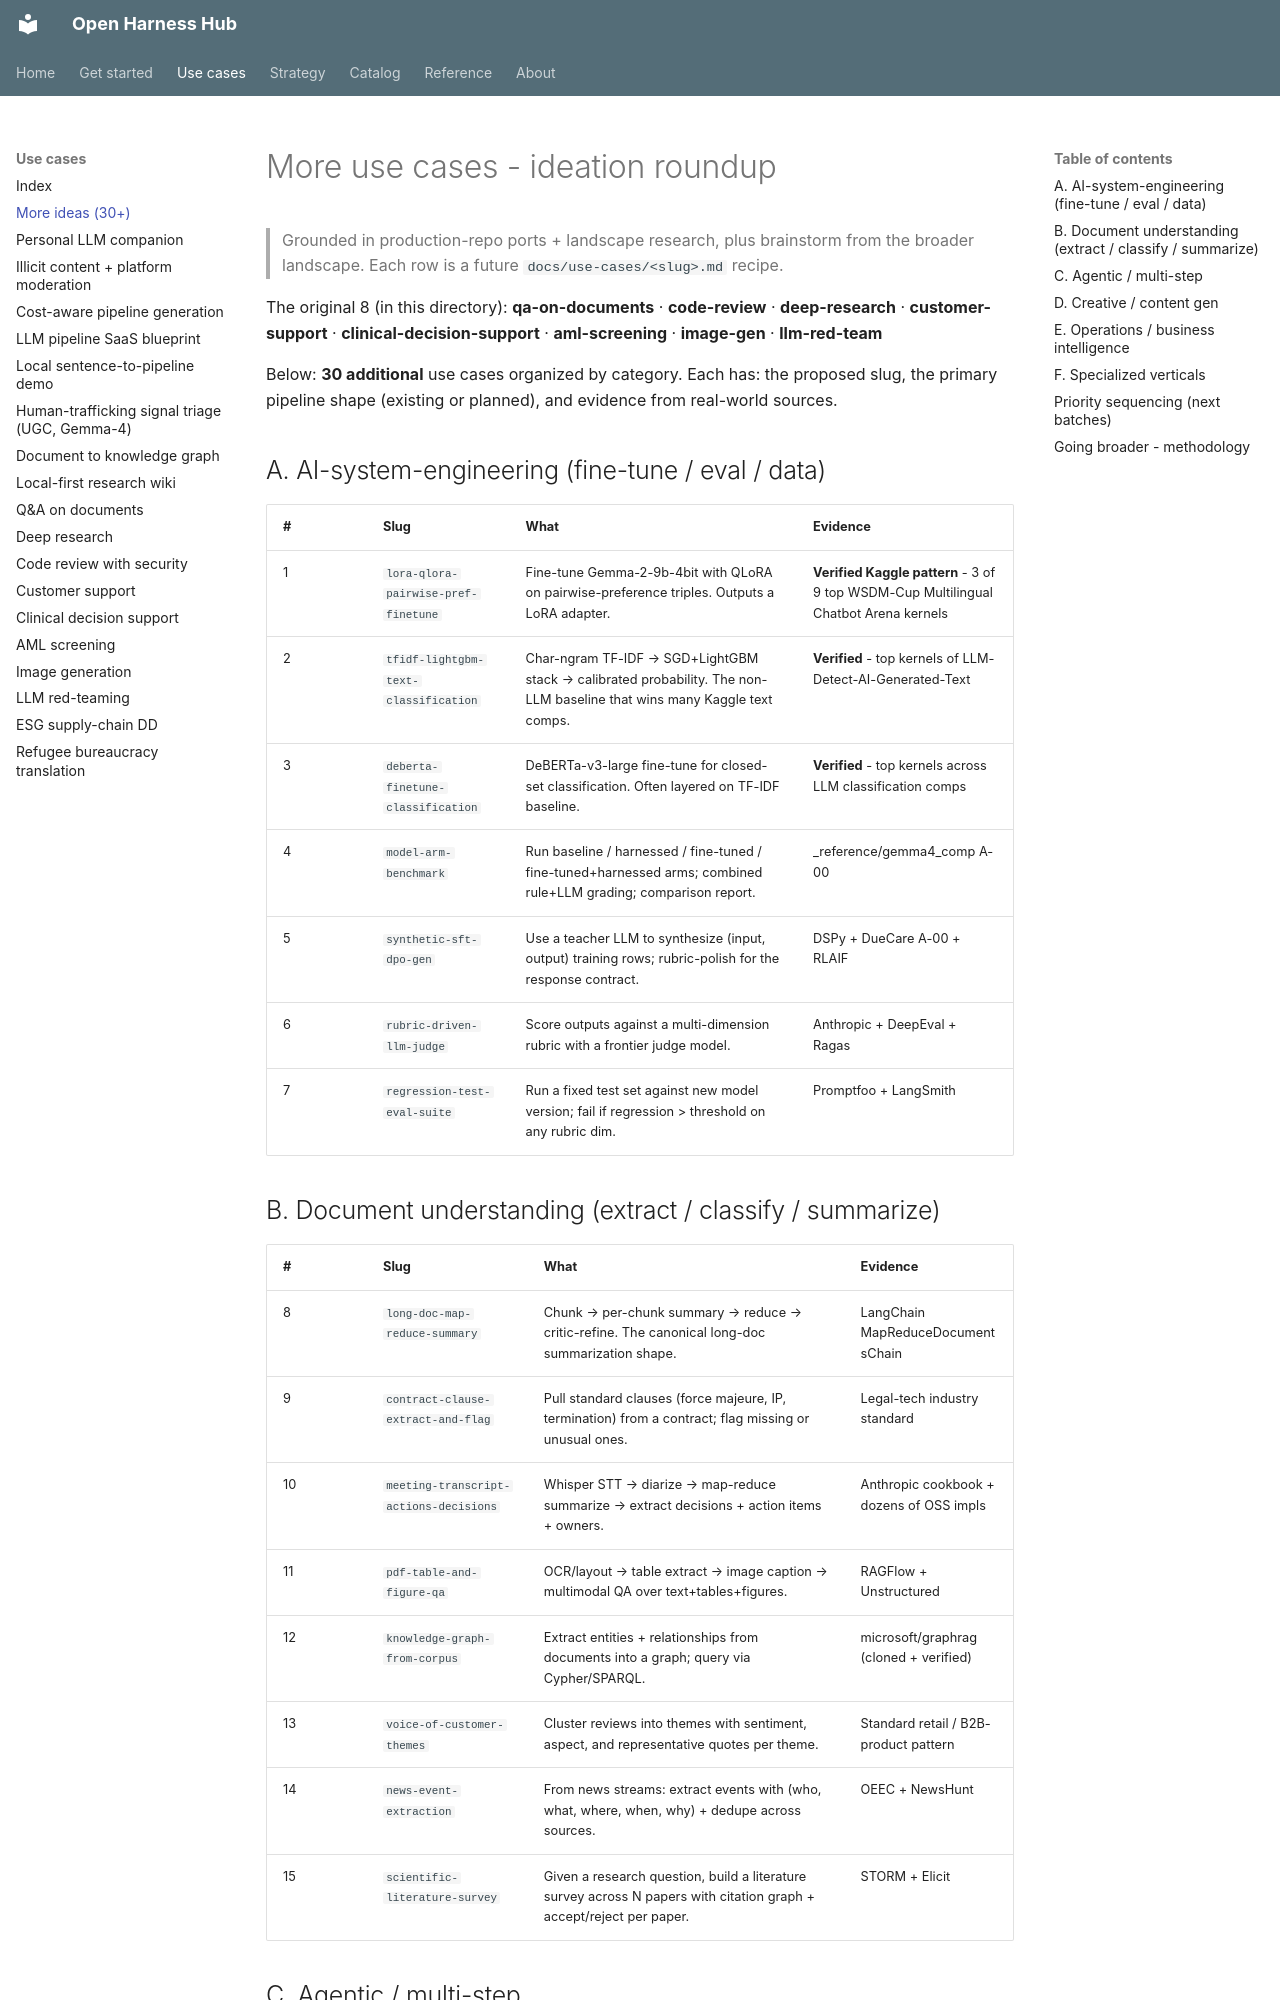

repository: Amarel-Taylor-Scott/open-harness-hub · page: use-cases/more-ideas/index.html · generator: mkdocs

# More use cases - ideation roundup

> Grounded in production-repo ports + landscape research, plus
> brainstorm from the broader landscape. Each row is a future
> `docs/use-cases/<slug>.md` recipe.

The original 8 (in this directory):
**qa-on-documents** · **code-review** · **deep-research** · **customer-support** · **clinical-decision-support** · **aml-screening** · **image-gen** · **llm-red-team**

Below: **30 additional** use cases organized by category. Each has:
the proposed slug, the primary pipeline shape (existing or planned),
and evidence from real-world sources.

## A. AI-system-engineering (fine-tune / eval / data)

| # | Slug | What | Evidence |
|---|---|---|---|
| 1 | `lora-qlora-pairwise-pref-finetune` | Fine-tune Gemma-2-9b-4bit with QLoRA on pairwise-preference triples. Outputs a LoRA adapter. | **Verified Kaggle pattern** - 3 of 9 top WSDM-Cup Multilingual Chatbot Arena kernels |
| 2 | `tfidf-lightgbm-text-classification` | Char-ngram TF-IDF → SGD+LightGBM stack → calibrated probability. The non-LLM baseline that wins many Kaggle text comps. | **Verified** - top kernels of LLM-Detect-AI-Generated-Text |
| 3 | `deberta-finetune-classification` | DeBERTa-v3-large fine-tune for closed-set classification. Often layered on TF-IDF baseline. | **Verified** - top kernels across LLM classification comps |
| 4 | `model-arm-benchmark` | Run baseline / harnessed / fine-tuned / fine-tuned+harnessed arms; combined rule+LLM grading; comparison report. | _reference/gemma4_comp A-00 |
| 5 | `synthetic-sft-dpo-gen` | Use a teacher LLM to synthesize (input, output) training rows; rubric-polish for the response contract. | DSPy + DueCare A-00 + RLAIF |
| 6 | `rubric-driven-llm-judge` | Score outputs against a multi-dimension rubric with a frontier judge model. | Anthropic + DeepEval + Ragas |
| 7 | `regression-test-eval-suite` | Run a fixed test set against new model version; fail if regression > threshold on any rubric dim. | Promptfoo + LangSmith |

## B. Document understanding (extract / classify / summarize)

| # | Slug | What | Evidence |
|---|---|---|---|
| 8 | `long-doc-map-reduce-summary` | Chunk → per-chunk summary → reduce → critic-refine. The canonical long-doc summarization shape. | LangChain MapReduceDocumentsChain |
| 9 | `contract-clause-extract-and-flag` | Pull standard clauses (force majeure, IP, termination) from a contract; flag missing or unusual ones. | Legal-tech industry standard |
| 10 | `meeting-transcript-actions-decisions` | Whisper STT → diarize → map-reduce summarize → extract decisions + action items + owners. | Anthropic cookbook + dozens of OSS impls |
| 11 | `pdf-table-and-figure-qa` | OCR/layout → table extract → image caption → multimodal QA over text+tables+figures. | RAGFlow + Unstructured |
| 12 | `knowledge-graph-from-corpus` | Extract entities + relationships from documents into a graph; query via Cypher/SPARQL. | microsoft/graphrag (cloned + verified) |
| 13 | `voice-of-customer-themes` | Cluster reviews into themes with sentiment, aspect, and representative quotes per theme. | Standard retail / B2B-product pattern |
| 14 | `news-event-extraction` | From news streams: extract events with (who, what, where, when, why) + dedupe across sources. | OEEC + NewsHunt |
| 15 | `scientific-literature-survey` | Given a research question, build a literature survey across N papers with citation graph + accept/reject per paper. | STORM + Elicit |
